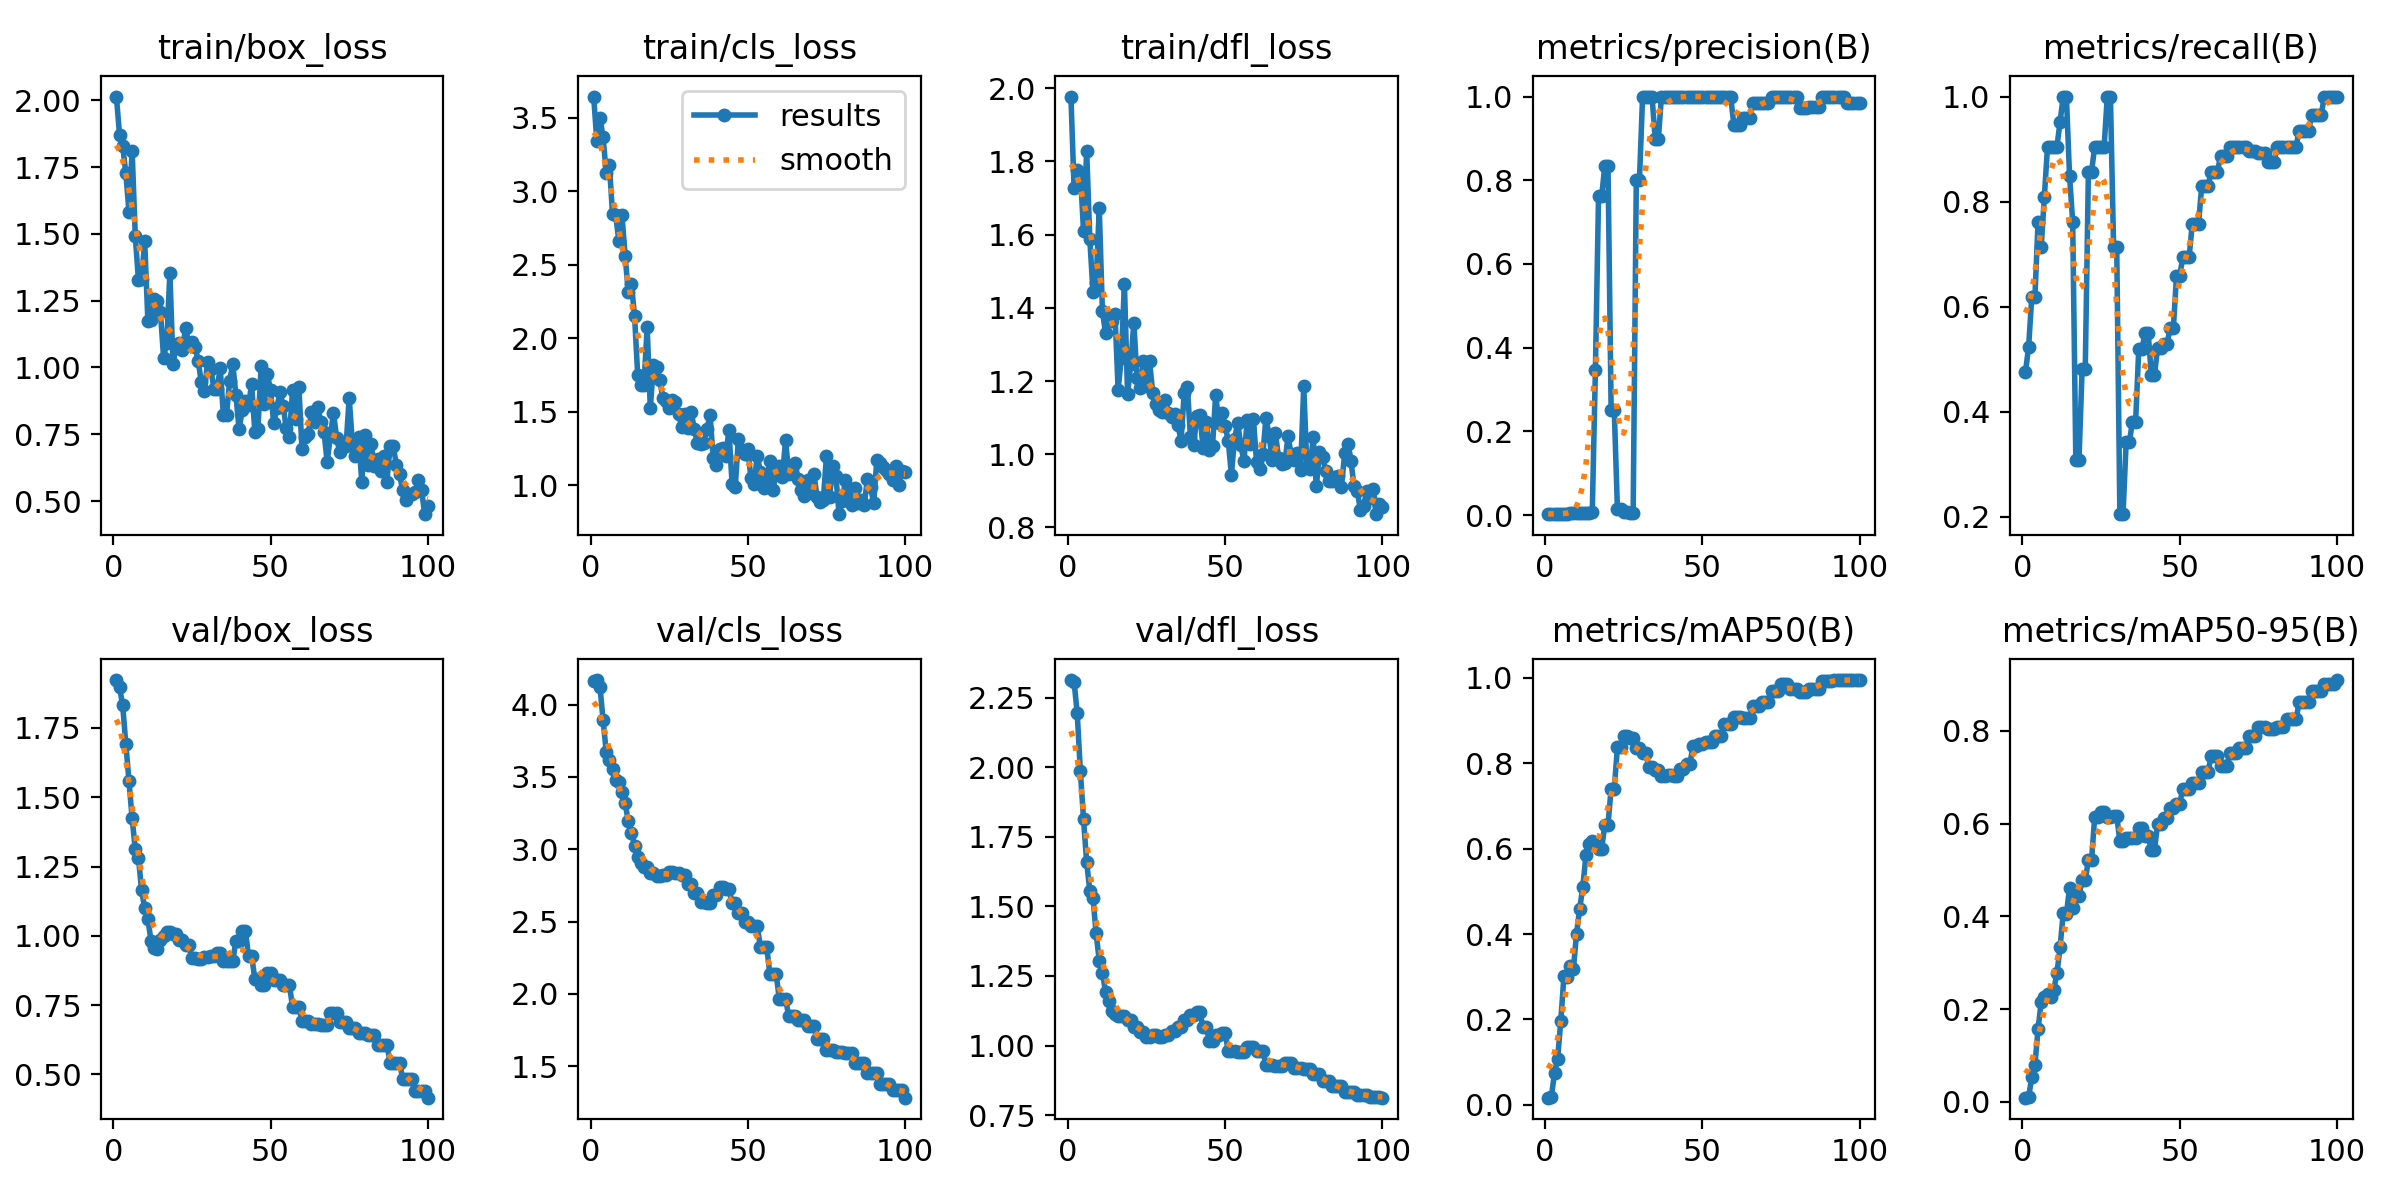

The data file committed next to this chart (first rows):
epoch, train/box_loss, train/cls_loss, train/dfl_loss, metrics/precision(B), metrics/recall(B), metrics/mAP50(B), metrics/mAP50-95(B), val/box_loss, val/cls_loss, val/dfl_loss, lr/pg0, lr/pg1, lr/pg2
1, 2.014, 3.643, 1.977, 0.00222, 0.4762, 0.01654, 0.00882, 1.923, 4.16, 2.314, 0, 0, 0
2, 1.871, 3.343, 1.726, 0.00244, 0.5238, 0.01861, 0.00974, 1.896, 4.17, 2.307, 1.9802e-05, 1.9802e-05, 1.9802e-05
3, 1.827, 3.496, 1.776, 0.00289, 0.619, 0.07457, 0.05335, 1.832, 4.125, 2.195, 3.9208e-05, 3.9208e-05, 3.9208e-05
4, 1.728, 3.367, 1.768, 0.00289, 0.619, 0.1077, 0.07965, 1.691, 3.891, 1.986, 5.8218e-05, 5.8218e-05, 5.8218e-05
5, 1.584, 3.123, 1.61, 0.00356, 0.7619, 0.1972, 0.157, 1.559, 3.673, 1.814, 7.6832e-05, 7.6832e-05, 7.6832e-05
6, 1.812, 3.178, 1.829, 0.00333, 0.7143, 0.3015, 0.2157, 1.424, 3.618, 1.658, 9.505e-05, 9.505e-05, 9.505e-05
7, 1.493, 2.844, 1.588, 0.00378, 0.8095, 0.2989, 0.2269, 1.313, 3.554, 1.556, 0.0001129, 0.0001129, 0.0001129
8, 1.328, 2.835, 1.444, 0.00422, 0.9048, 0.3258, 0.2322, 1.282, 3.479, 1.532, 0.0001303, 0.0001303, 0.0001303
9, 1.331, 2.664, 1.468, 0.00422, 0.9048, 0.3186, 0.2267, 1.166, 3.464, 1.404, 0.0001473, 0.0001473, 0.0001473
10, 1.472, 2.836, 1.671, 0.00422, 0.9048, 0.4003, 0.2409, 1.099, 3.397, 1.305, 0.000164, 0.000164, 0.000164
11, 1.176, 2.562, 1.392, 0.00422, 0.9048, 0.4585, 0.2778, 1.061, 3.32, 1.262, 0.0001802, 0.0001802, 0.0001802
12, 1.179, 2.312, 1.33, 0.00444, 0.9524, 0.5105, 0.3334, 0.983, 3.195, 1.194, 0.000196, 0.000196, 0.000196
13, 1.257, 2.368, 1.373, 0.00467, 1, 0.585, 0.4076, 0.9554, 3.112, 1.16, 0.0002115, 0.0002115, 0.0002115
14, 1.25, 2.153, 1.363, 0.00467, 1, 0.6107, 0.4039, 0.9513, 3.026, 1.126, 0.0002265, 0.0002265, 0.0002265
15, 1.207, 1.748, 1.384, 0.00697, 0.8496, 0.619, 0.4617, 0.9834, 2.946, 1.113, 0.0002412, 0.0002412, 0.0002412
16, 1.037, 1.683, 1.176, 0.3465, 0.7619, 0.6076, 0.4182, 1.001, 2.906, 1.108, 0.0002555, 0.0002555, 0.0002555
17, 1.093, 1.683, 1.262, 0.7629, 0.3078, 0.6002, 0.4443, 1.014, 2.878, 1.107, 0.0002693, 0.0002693, 0.0002693
18, 1.354, 2.076, 1.465, 0.7629, 0.3078, 0.6002, 0.4443, 1.014, 2.878, 1.107, 0.0002828, 0.0002828, 0.0002828
19, 1.012, 1.526, 1.163, 0.8348, 0.4817, 0.6564, 0.4777, 1.006, 2.833, 1.093, 0.0002959, 0.0002959, 0.0002959
20, 1.078, 1.817, 1.246, 0.8348, 0.4817, 0.6564, 0.4777, 1.006, 2.833, 1.093, 0.0003085, 0.0003085, 0.0003085
21, 1.092, 1.807, 1.359, 0.2508, 0.8571, 0.7403, 0.5217, 0.9851, 2.817, 1.068, 0.0003208, 0.0003208, 0.0003208
22, 1.065, 1.715, 1.208, 0.2508, 0.8571, 0.7403, 0.5217, 0.9851, 2.817, 1.068, 0.0003327, 0.0003327, 0.0003327
23, 1.149, 1.594, 1.181, 0.01404, 0.9048, 0.8373, 0.6141, 0.967, 2.819, 1.049, 0.0003442, 0.0003442, 0.0003442
24, 1.086, 1.573, 1.255, 0.01404, 0.9048, 0.8373, 0.6141, 0.967, 2.819, 1.049, 0.0003553, 0.0003553, 0.0003553
25, 1.096, 1.528, 1.186, 0.00701, 0.9048, 0.8633, 0.6241, 0.9202, 2.846, 1.029, 0.0003659, 0.0003659, 0.0003659
26, 1.078, 1.578, 1.254, 0.00701, 0.9048, 0.8633, 0.6241, 0.9202, 2.846, 1.029, 0.0003763, 0.0003763, 0.0003763
27, 1.025, 1.569, 1.167, 0.00467, 1, 0.8601, 0.6145, 0.9156, 2.839, 1.039, 0.0003861, 0.0003861, 0.0003861
28, 0.9445, 1.488, 1.138, 0.00467, 1, 0.8601, 0.6145, 0.9156, 2.839, 1.039, 0.0003957, 0.0003957, 0.0003957
29, 0.9137, 1.396, 1.12, 0.8011, 0.7143, 0.8361, 0.6167, 0.9249, 2.819, 1.032, 0.0004048, 0.0004048, 0.0004048
30, 1.021, 1.485, 1.114, 0.8011, 0.7143, 0.8361, 0.6167, 0.9249, 2.819, 1.032, 0.0004135, 0.0004135, 0.0004135
31, 0.9953, 1.39, 1.149, 1, 0.2051, 0.8242, 0.5615, 0.9259, 2.758, 1.037, 0.0004218, 0.0004218, 0.0004218
32, 0.9211, 1.498, 1.112, 1, 0.2051, 0.8242, 0.5615, 0.9259, 2.758, 1.037, 0.0004297, 0.0004297, 0.0004297
33, 0.9208, 1.382, 1.102, 1, 0.342, 0.7912, 0.569, 0.9371, 2.696, 1.053, 0.0004372, 0.0004372, 0.0004372
34, 0.997, 1.285, 1.111, 1, 0.342, 0.7912, 0.569, 0.9371, 2.696, 1.053, 0.0004444, 0.0004444, 0.0004444
35, 0.8233, 1.285, 1.08, 0.8989, 0.381, 0.7847, 0.5681, 0.9085, 2.635, 1.068, 0.0004511, 0.0004511, 0.0004511
36, 0.8212, 1.288, 1.037, 0.8989, 0.381, 0.7847, 0.5681, 0.9085, 2.635, 1.068, 0.0004574, 0.0004574, 0.0004574
37, 0.9503, 1.38, 1.167, 1, 0.5187, 0.77, 0.5911, 0.9109, 2.628, 1.09, 0.0004634, 0.0004634, 0.0004634
38, 1.013, 1.478, 1.185, 1, 0.5187, 0.77, 0.5911, 0.9109, 2.628, 1.09, 0.0004689, 0.0004689, 0.0004689
39, 0.8957, 1.183, 1.046, 1, 0.5497, 0.7725, 0.5736, 0.9814, 2.684, 1.11, 0.0004741, 0.0004741, 0.0004741
40, 0.768, 1.139, 1.024, 1, 0.5497, 0.7725, 0.5736, 0.9814, 2.684, 1.11, 0.0004788, 0.0004788, 0.0004788
41, 0.8406, 1.25, 1.103, 1, 0.4706, 0.7701, 0.543, 1.019, 2.74, 1.119, 0.0004832, 0.0004832, 0.0004832
42, 0.8744, 1.254, 1.107, 1, 0.4706, 0.7701, 0.543, 1.019, 2.74, 1.119, 0.0004872, 0.0004872, 0.0004872
43, 0.8597, 1.197, 1.018, 1, 0.5217, 0.7865, 0.5998, 0.9271, 2.726, 1.065, 0.0004907, 0.0004907, 0.0004907
44, 0.9367, 1.376, 1.088, 1, 0.5217, 0.7865, 0.5998, 0.9271, 2.726, 1.065, 0.0004939, 0.0004939, 0.0004939
45, 0.7592, 1.01, 1.012, 1, 0.5299, 0.7975, 0.6123, 0.8453, 2.631, 1.017, 0.0004967, 0.0004967, 0.0004967
46, 0.7715, 0.987, 1.022, 1, 0.5299, 0.7975, 0.6123, 0.8453, 2.631, 1.017, 0.0004991, 0.0004991, 0.0004991
47, 1.005, 1.317, 1.162, 1, 0.5593, 0.8394, 0.6335, 0.8223, 2.56, 1.038, 0.000501, 0.000501, 0.000501
48, 0.8641, 1.241, 1.086, 1, 0.5593, 0.8394, 0.6335, 0.8223, 2.56, 1.038, 0.0005026, 0.0005026, 0.0005026
49, 0.9753, 1.211, 1.113, 1, 0.6583, 0.8448, 0.6423, 0.8648, 2.496, 1.045, 0.0005038, 0.0005038, 0.0005038
50, 0.9141, 1.248, 1.078, 1, 0.6583, 0.8448, 0.6423, 0.8648, 2.496, 1.045, 0.0005046, 0.0005046, 0.0005046
51, 0.791, 1.048, 1.037, 1, 0.6937, 0.8508, 0.675, 0.8402, 2.467, 0.9798, 0.000505, 0.000505, 0.000505
52, 0.8494, 1.013, 0.9444, 1, 0.6937, 0.8508, 0.675, 0.8402, 2.467, 0.9798, 0.000505, 0.000505, 0.000505
53, 0.907, 1.2, 1.041, 1, 0.6937, 0.8508, 0.675, 0.8402, 2.467, 0.9798, 0.0005046, 0.0005046, 0.0005046
54, 0.8561, 1.093, 1.085, 1, 0.7569, 0.8646, 0.6867, 0.8215, 2.328, 0.9764, 0.0005038, 0.0005038, 0.0005038
55, 0.7722, 0.9854, 1.025, 1, 0.7569, 0.8646, 0.6867, 0.8215, 2.328, 0.9764, 0.0005026, 0.0005026, 0.0005026
56, 0.7413, 1.035, 0.9805, 1, 0.7569, 0.8646, 0.6867, 0.8215, 2.328, 0.9764, 0.000501, 0.000501, 0.000501
57, 0.9156, 1.165, 1.093, 1, 0.8288, 0.8917, 0.7105, 0.7437, 2.138, 0.996, 0.0004991, 0.0004991, 0.0004991
58, 0.8066, 0.967, 1.027, 1, 0.8288, 0.8917, 0.7105, 0.7437, 2.138, 0.996, 0.0004967, 0.0004967, 0.0004967
59, 0.9283, 1.089, 1.097, 1, 0.8288, 0.8917, 0.7105, 0.7437, 2.138, 0.996, 0.0004939, 0.0004939, 0.0004939
60, 0.694, 1.133, 0.9786, 0.9331, 0.8571, 0.9085, 0.7452, 0.6938, 1.967, 0.9796, 0.0004908, 0.0004908, 0.0004908
... 40 more rows
